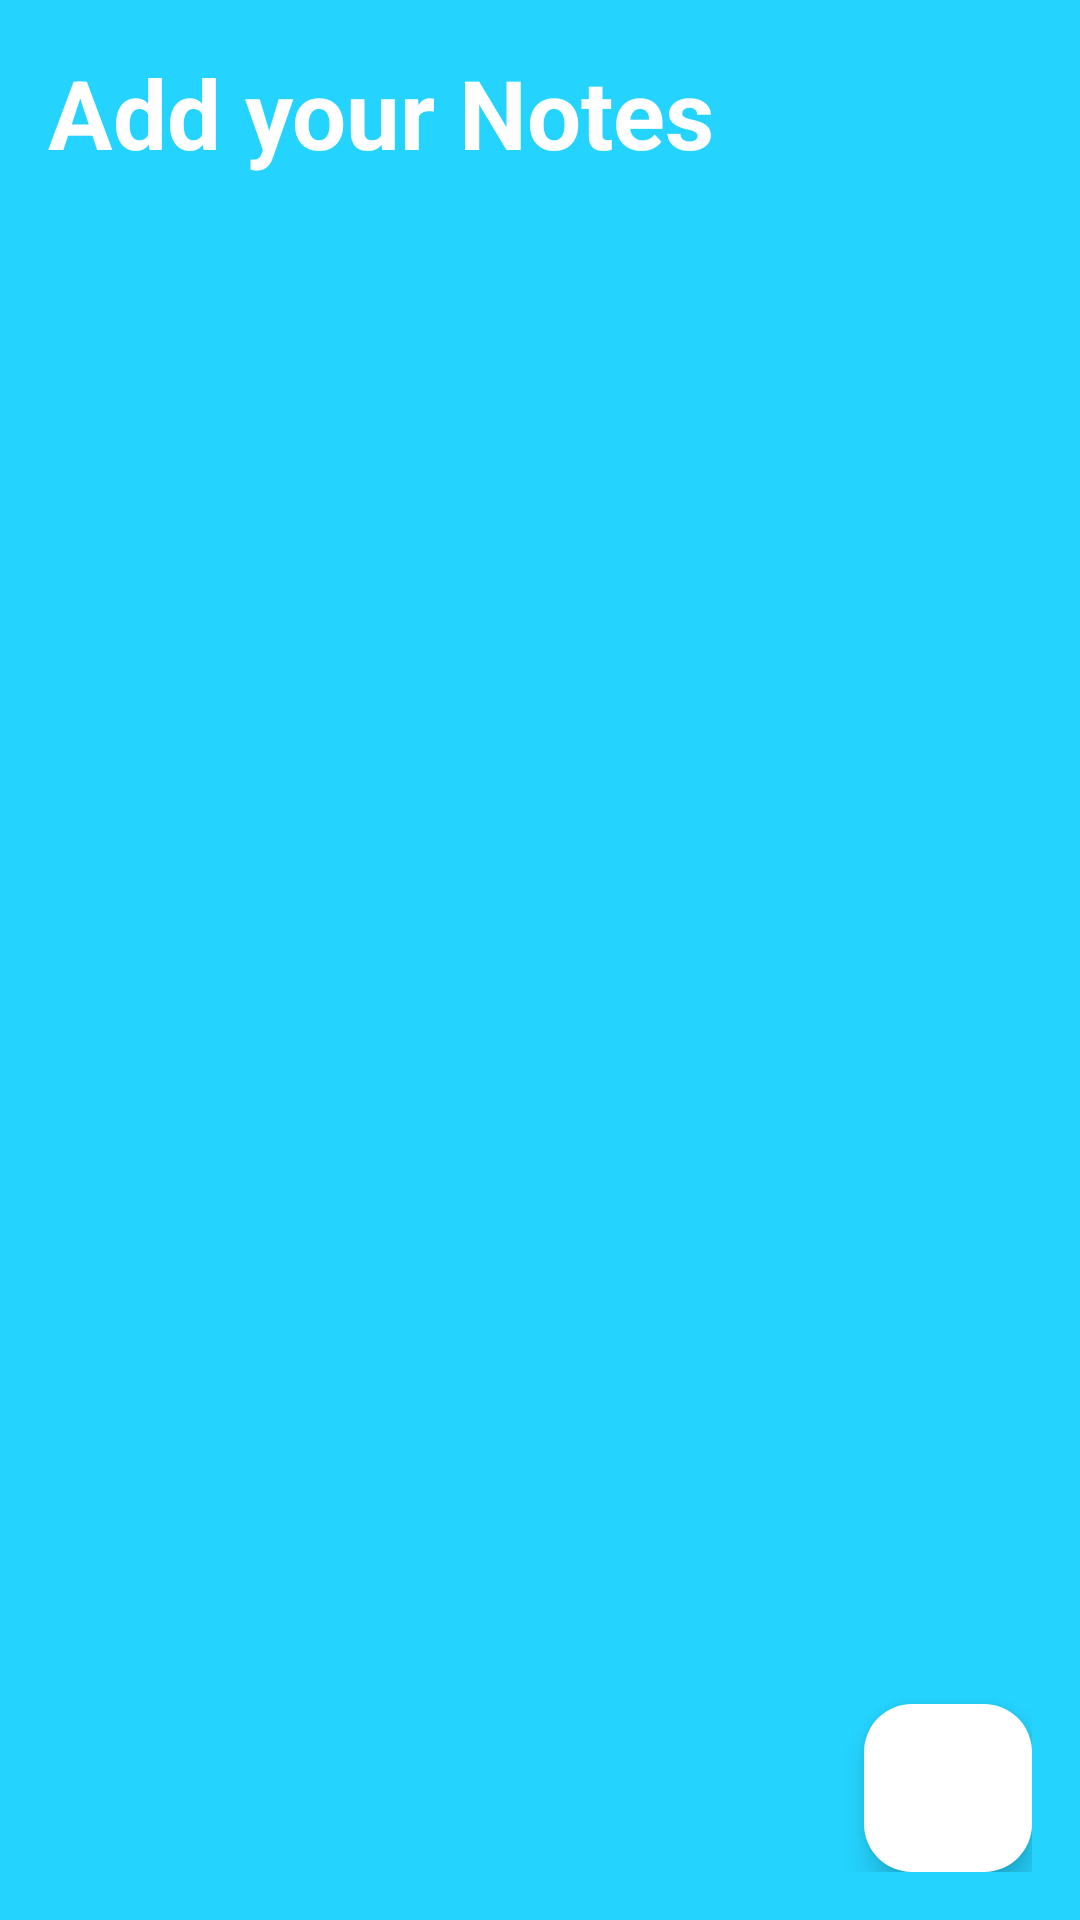

Android layout source for this screen:
<!-- AndroidManifest.xml: application theme Theme.NoteAppPro -->
<!-- res/layout/activity_main.xml -->
<?xml version="1.0" encoding="utf-8"?>
<RelativeLayout xmlns:android="http://schemas.android.com/apk/res/android"
    xmlns:app="http://schemas.android.com/apk/res-auto"
    xmlns:tools="http://schemas.android.com/tools"
    android:layout_width="match_parent"
    android:layout_height="match_parent"
    android:background="@color/general"
    android:padding="16dp"
    tools:context=".MainActivity">

    <RelativeLayout
        android:layout_width="match_parent"
        android:layout_height="wrap_content"
        android:id="@+id/titleBar_layout"

        >
        <TextView
            android:layout_width="wrap_content"
            android:layout_height="wrap_content"
            android:id="@+id/title"
            android:text="Add your Notes"
            android:textSize="32sp"
            android:textColor="@color/white"
            android:textStyle="bold"
            ></TextView>

        
        <ImageButton
            android:layout_width="36dp"
            android:layout_height="36dp"
            android:id="@+id/menuBtn"
            android:src="@drawable/baseline_menu_24"
            android:layout_alignParentEnd="true"
            android:layout_centerVertical="true"
            app:tint="@color/white"
            android:background="?attr/selectableItemBackgroundBorderless"
            ></ImageButton>



    </RelativeLayout>

    <androidx.recyclerview.widget.RecyclerView
        android:layout_width="match_parent"
        android:layout_height="match_parent"
        android:id="@+id/recyclerView"
        android:layout_below="@+id/titleBar_layout"></androidx.recyclerview.widget.RecyclerView>



    <com.google.android.material.floatingactionbutton.FloatingActionButton
        android:layout_width="wrap_content"
        android:layout_height="wrap_content"
        android:id="@+id/addNote_btn"
        android:backgroundTint="@color/white"
        android:layout_alignParentBottom="true"
        android:layout_alignParentEnd="true"
        android:src="@drawable/baseline_add_24"></com.google.android.material.floatingactionbutton.FloatingActionButton>



</RelativeLayout>
<!-- resources referenced by this layout -->
<resources>
  <color name="general">#FF24D3FE</color>
  <color name="white">#FFFFFFFF</color>
  <style name="Theme.NoteAppPro" parent="Base.Theme.NoteAppPro" />
  <style name="Base.Theme.NoteAppPro" parent="Theme.Material3.DayNight.NoActionBar">
          
          <item name="colorPrimary">@color/general</item>
          <item name="colorPrimaryVariant">@color/general</item>
  
  
          <item name="android:statusBarColor" tools:targetApi="l">@color/general</item>
  
          
      </style>
</resources>
